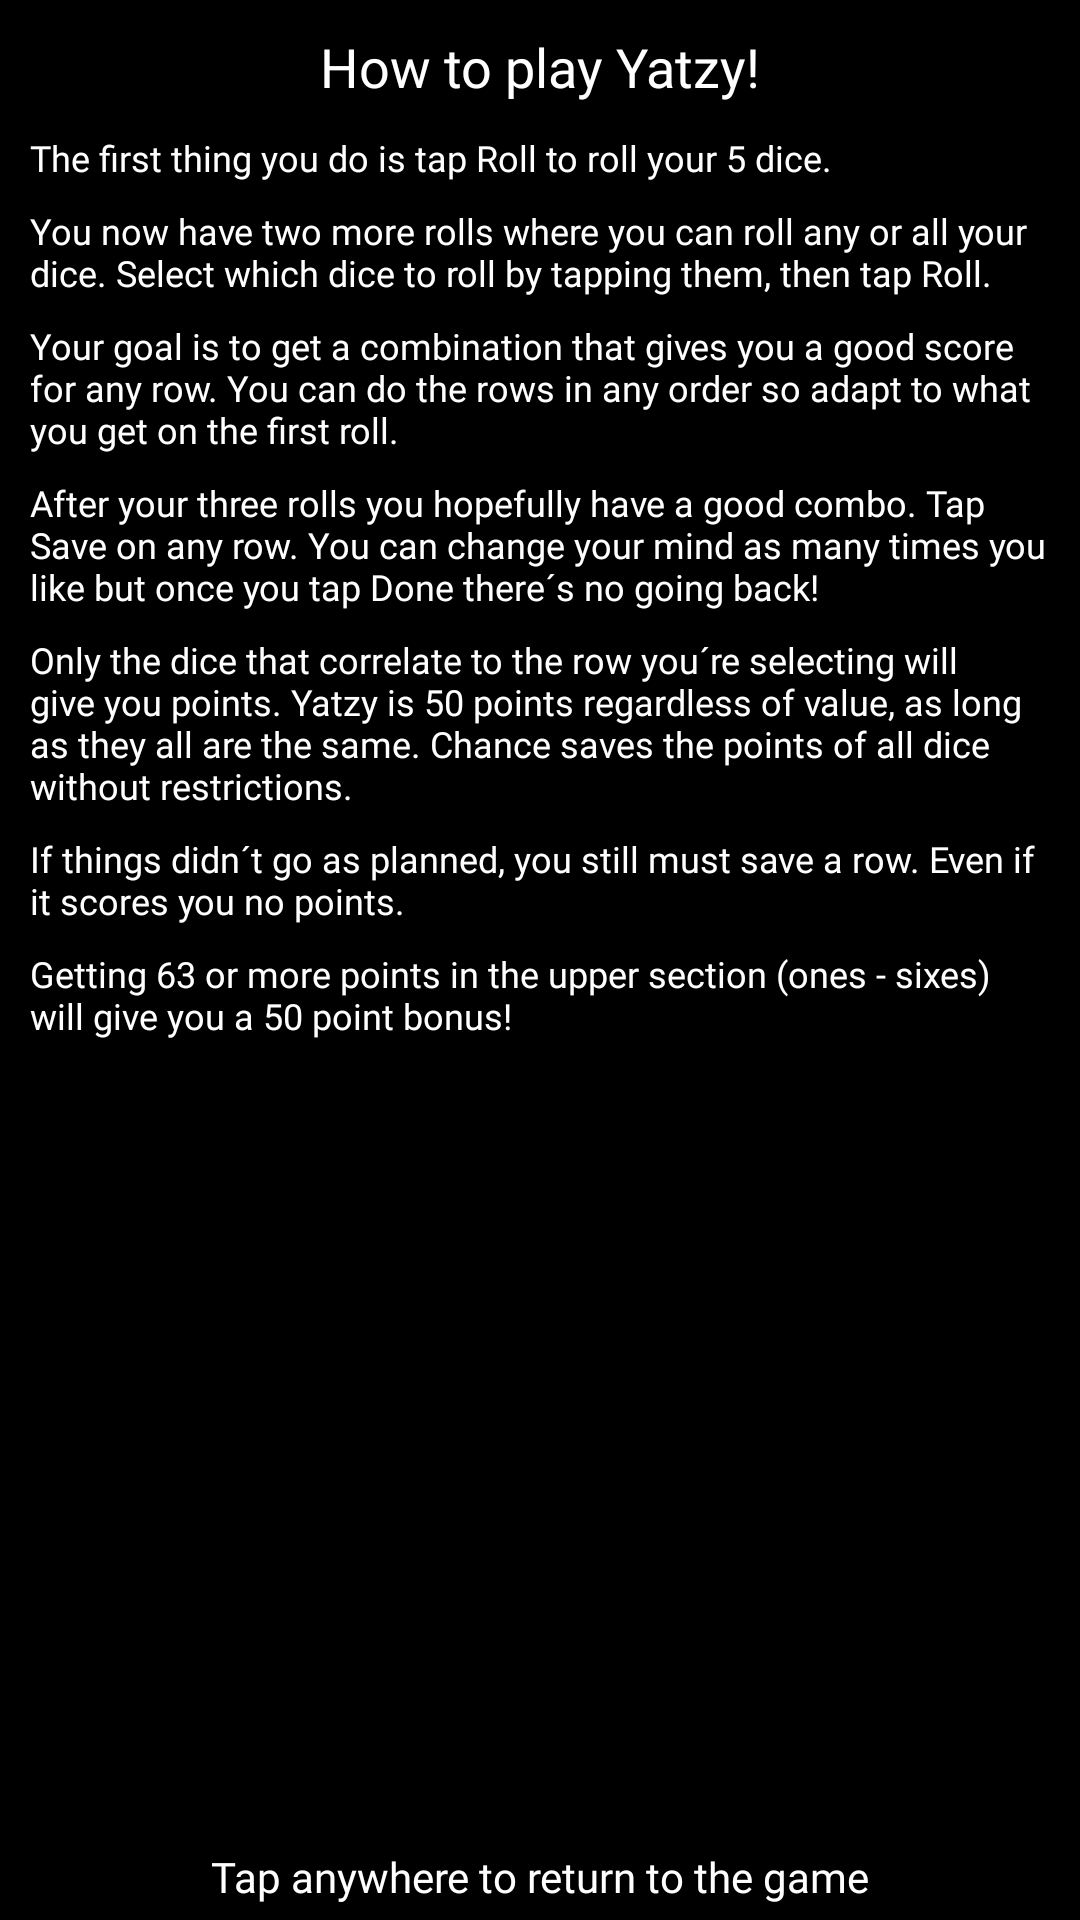

Produce the Android XML layout that renders to this screen, including the resource entries it uses.
<!-- AndroidManifest.xml: application theme AppFullScreenTheme -->
<!-- res/layout/fragment_help.xml -->
<?xml version="1.0" encoding="utf-8"?>
<androidx.constraintlayout.widget.ConstraintLayout xmlns:android="http://schemas.android.com/apk/res/android"
    xmlns:app="http://schemas.android.com/apk/res-auto"
    xmlns:tools="http://schemas.android.com/tools"
    android:layout_width="match_parent"
    android:layout_height="match_parent"
    android:background="#000000"
    android:onClick="removeHelpFragment">

    <TextView
        android:id="@+id/howToPlayTextView"
        android:layout_width="wrap_content"
        android:layout_height="wrap_content"
        android:layout_marginTop="10dp"
        android:fontFamily="@font/carter_one"
        android:text="@string/howToPlay"
        android:textColor="#FFFFFF"
        android:textSize="18sp"
        app:layout_constraintEnd_toEndOf="parent"
        app:layout_constraintStart_toStartOf="parent"
        app:layout_constraintTop_toTopOf="parent" />

    <TextView
        android:id="@+id/instructionsTextView"
        android:layout_width="0dp"
        android:layout_height="wrap_content"
        android:layout_marginStart="10dp"
        android:layout_marginTop="10dp"
        android:layout_marginEnd="10dp"
        android:fontFamily="@font/carter_one"
        android:text="@string/instructions1"
        android:textColor="#FFFFFF"
        android:textSize="12sp"
        android:typeface="normal"
        app:layout_constraintEnd_toEndOf="parent"
        app:layout_constraintStart_toStartOf="parent"
        app:layout_constraintTop_toBottomOf="@+id/howToPlayTextView" />

    <TextView
        android:id="@+id/instructionsTextView2"
        android:layout_width="0dp"
        android:layout_height="wrap_content"
        android:layout_marginStart="10dp"
        android:layout_marginTop="8dp"
        android:layout_marginEnd="10dp"
        android:fontFamily="@font/carter_one"
        android:text="@string/instructions2"
        android:textColor="#FFFFFF"
        android:textSize="12sp"
        android:typeface="normal"
        app:layout_constraintEnd_toEndOf="parent"
        app:layout_constraintStart_toStartOf="parent"
        app:layout_constraintTop_toBottomOf="@+id/instructionsTextView" />

    <TextView
        android:id="@+id/instructionsTextView3"
        android:layout_width="0dp"
        android:layout_height="wrap_content"
        android:layout_marginStart="10dp"
        android:layout_marginTop="8dp"
        android:layout_marginEnd="10dp"
        android:fontFamily="@font/carter_one"
        android:text="@string/instructions3"
        android:textColor="#FFFFFF"
        android:textSize="12sp"
        android:typeface="normal"
        app:layout_constraintEnd_toEndOf="parent"
        app:layout_constraintStart_toStartOf="parent"
        app:layout_constraintTop_toBottomOf="@+id/instructionsTextView2" />

    <TextView
        android:id="@+id/instructionsTextView4"
        android:layout_width="0dp"
        android:layout_height="wrap_content"
        android:layout_marginStart="10dp"
        android:layout_marginTop="8dp"
        android:layout_marginEnd="10dp"
        android:fontFamily="@font/carter_one"
        android:text="@string/instructions4"
        android:textColor="#FFFFFF"
        android:textSize="12sp"
        android:typeface="normal"
        app:layout_constraintEnd_toEndOf="parent"
        app:layout_constraintStart_toStartOf="parent"
        app:layout_constraintTop_toBottomOf="@+id/instructionsTextView3" />

    <TextView
        android:id="@+id/instructionsTextView5"
        android:layout_width="0dp"
        android:layout_height="wrap_content"
        android:layout_marginStart="10dp"
        android:layout_marginTop="8dp"
        android:layout_marginEnd="10dp"
        android:fontFamily="@font/carter_one"
        android:text="@string/instructions5"
        android:textColor="#FFFFFF"
        android:textSize="12sp"
        android:typeface="normal"
        app:layout_constraintEnd_toEndOf="parent"
        app:layout_constraintStart_toStartOf="parent"
        app:layout_constraintTop_toBottomOf="@+id/instructionsTextView4" />

    <TextView
        android:id="@+id/instructionsTextView6"
        android:layout_width="0dp"
        android:layout_height="wrap_content"
        android:layout_marginStart="10dp"
        android:layout_marginTop="8dp"
        android:layout_marginEnd="10dp"
        android:fontFamily="@font/carter_one"
        android:text="@string/instructions6"
        android:textColor="#FFFFFF"
        android:textSize="12sp"
        android:typeface="normal"
        app:layout_constraintEnd_toEndOf="parent"
        app:layout_constraintStart_toStartOf="parent"
        app:layout_constraintTop_toBottomOf="@+id/instructionsTextView5" />

    <TextView
        android:id="@+id/instructionsTextView7"
        android:layout_width="0dp"
        android:layout_height="wrap_content"
        android:layout_marginStart="10dp"
        android:layout_marginTop="8dp"
        android:layout_marginEnd="10dp"
        android:fontFamily="@font/carter_one"
        android:text="@string/instructions7"
        android:textColor="#FFFFFF"
        android:textSize="12sp"
        android:typeface="normal"
        app:layout_constraintEnd_toEndOf="parent"
        app:layout_constraintStart_toStartOf="parent"
        app:layout_constraintTop_toBottomOf="@+id/instructionsTextView6" />

    <TextView
        android:id="@+id/textView4"
        android:layout_width="wrap_content"
        android:layout_height="wrap_content"
        android:layout_marginBottom="5dp"
        android:fontFamily="@font/carter_one"
        android:text="@string/tapAnywhere"
        android:textColor="#FFFFFF"
        app:layout_constraintBottom_toBottomOf="parent"
        app:layout_constraintEnd_toEndOf="parent"
        app:layout_constraintStart_toStartOf="parent" />
</androidx.constraintlayout.widget.ConstraintLayout>
<!-- resources referenced by this layout -->
<resources>
  <string name="howToPlay">How to play Yatzy!</string>
  <string name="instructions1">The first thing you do is tap Roll to roll your 5 dice. </string>
  <string name="instructions2">You now have two more rolls where you can roll any or all your dice. Select which dice to roll by tapping them, then tap Roll.</string>
  <string name="instructions3">Your goal is to get a combination that gives you a good score for any row. You can do the rows in any order so adapt to what you get on the first roll.</string>
  <string name="instructions4">After your three rolls you hopefully have a good combo. Tap Save on any row. You can change your mind as many times you like but once you tap Done there´s no going back!</string>
  <string name="instructions5">Only the dice that correlate to the row you´re selecting will give you points. Yatzy is 50 points regardless of value, as long as they all are the same. Chance saves the points of all dice without restrictions.</string>
  <string name="instructions6">If things didn´t go as planned, you still must save a row. Even if it scores you no points.</string>
  <string name="instructions7">Getting 63 or more points in the upper section (ones - sixes) will give you a 50 point bonus!</string>
  <string name="tapAnywhere">Tap anywhere to return to the game</string>
  <style name="AppFullScreenTheme" parent="Theme.AppCompat.Light.NoActionBar">
          <item name="android:windowNoTitle">true</item>
          <item name="android:windowActionBar">false</item>
          <item name="android:windowFullscreen">true</item>
          <item name="android:windowContentOverlay">@null</item>
      </style>
</resources>
